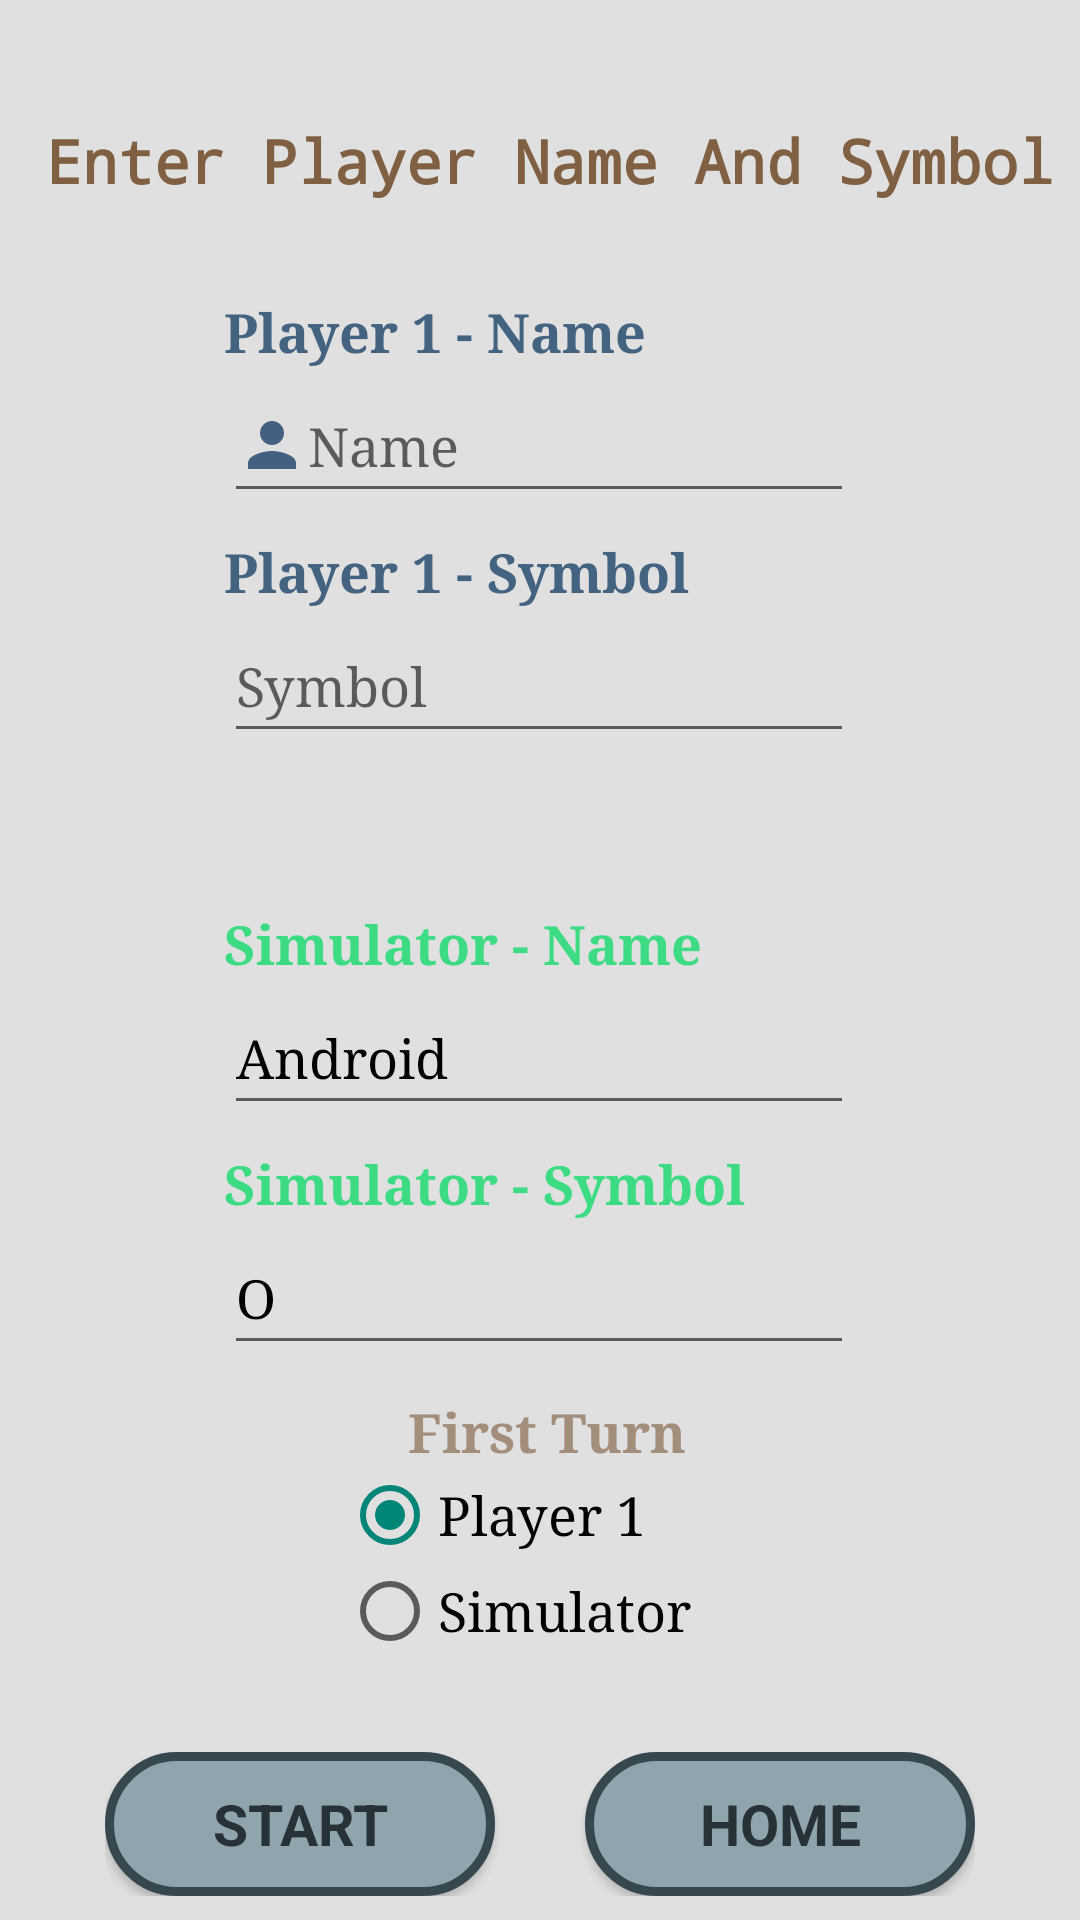

Android layout source for this screen:
<!-- AndroidManifest.xml: application theme Theme.FinalProgrammingProject -->
<!-- res/layout/player_name.xml -->
<?xml version="1.0" encoding="utf-8"?>
<androidx.constraintlayout.widget.ConstraintLayout xmlns:android="http://schemas.android.com/apk/res/android"
    xmlns:app="http://schemas.android.com/apk/res-auto"
    xmlns:tools="http://schemas.android.com/tools"
    android:layout_width="match_parent"
    android:layout_height="match_parent"
    tools:context=".PlayerName"
    android:background="#E0E0E0">

    <TextView
        android:id="@+id/textView4"
        android:layout_width="wrap_content"
        android:layout_height="wrap_content"
        android:layout_marginTop="40dp"
        android:fontFamily="monospace"
        android:text="@string/playersNamesAndSymbol"
        android:textColor="#806043"
        android:textSize="20sp"
        android:textStyle="bold"
        app:layout_constraintEnd_toEndOf="parent"
        app:layout_constraintStart_toStartOf="parent"
        app:layout_constraintTop_toTopOf="parent" />

    <TextView
        android:id="@+id/textView2"
        android:layout_width="wrap_content"
        android:layout_height="wrap_content"
        android:fontFamily="serif"
        android:text="@string/playerOneName"
        android:textColor="#436380"
        android:textSize="18sp"
        android:textStyle="bold"
        app:layout_constraintBottom_toTopOf="@+id/etPlayerOneName"
        app:layout_constraintStart_toStartOf="@+id/etPlayerOneName" />

    <EditText
        android:id="@+id/etPlayerOneName"
        android:layout_width="wrap_content"
        android:layout_height="wrap_content"
        android:layout_marginTop="56dp"
        android:ems="10"
        android:fontFamily="serif"
        android:hint="@string/nameHint"
        android:inputType="textPersonName"
        android:minHeight="48dp"
        android:textColor="@color/black"
        android:drawableLeft="@drawable/ic_baseline_person_24_1"
        app:layout_constraintEnd_toEndOf="parent"
        app:layout_constraintHorizontal_bias="0.497"
        app:layout_constraintStart_toStartOf="parent"
        app:layout_constraintTop_toBottomOf="@+id/textView4" />

    <TextView
        android:id="@+id/textView3"
        android:layout_width="wrap_content"
        android:layout_height="wrap_content"
        android:fontFamily="serif"
        android:text="@string/playerOneSymbol"
        android:textColor="#436380"
        android:textSize="18sp"
        android:textStyle="bold"
        app:layout_constraintBottom_toTopOf="@+id/etPlayerOneSymbol"
        app:layout_constraintStart_toStartOf="@+id/etPlayerOneSymbol" />

    <EditText
        android:id="@+id/etPlayerOneSymbol"
        android:layout_width="wrap_content"
        android:layout_height="wrap_content"
        android:layout_marginTop="32dp"
        android:ems="10"
        android:fontFamily="serif"
        android:hint="@string/symbolHint"
        android:inputType="textPersonName"
        android:minHeight="48dp"
        android:textColor="@color/black"
        app:layout_constraintEnd_toEndOf="parent"
        app:layout_constraintHorizontal_bias="0.497"
        app:layout_constraintStart_toStartOf="parent"
        app:layout_constraintTop_toBottomOf="@+id/etPlayerOneName" />

    <TextView
        android:id="@+id/textView5"
        android:layout_width="wrap_content"
        android:layout_height="wrap_content"
        android:fontFamily="serif"
        android:text="@string/simulatorName"
        android:textColor="#3DDC84"
        android:textSize="18sp"
        android:textStyle="bold"
        app:layout_constraintBottom_toTopOf="@+id/etSimulatorName"
        app:layout_constraintStart_toStartOf="@+id/etSimulatorName" />

    <EditText
        android:id="@+id/etSimulatorName"
        android:layout_width="wrap_content"
        android:layout_height="wrap_content"
        android:layout_marginTop="76dp"
        android:ems="10"
        android:fontFamily="serif"
        android:text="@string/android"
        android:inputType="textPersonName"
        android:minHeight="48dp"
        android:textColor="@color/black"
        android:drawableLeft="@drawable/ic_baseline_android_24"
        android:drawablePadding="5dp"
        app:layout_constraintEnd_toEndOf="parent"
        app:layout_constraintHorizontal_bias="0.497"
        app:layout_constraintStart_toStartOf="parent"
        app:layout_constraintTop_toBottomOf="@+id/etPlayerOneSymbol" />

    <TextView
        android:id="@+id/textView6"
        android:layout_width="wrap_content"
        android:layout_height="wrap_content"
        android:fontFamily="serif"
        android:text="@string/simulatorSymbol"
        android:textColor="#3DDC84"
        android:textSize="18sp"
        android:textStyle="bold"
        app:layout_constraintBottom_toTopOf="@+id/etSimulatorSymbol"
        app:layout_constraintStart_toStartOf="@+id/etSimulatorSymbol" />

    <EditText
        android:id="@+id/etSimulatorSymbol"
        android:layout_width="wrap_content"
        android:layout_height="wrap_content"
        android:layout_marginTop="32dp"
        android:ems="10"
        android:fontFamily="serif"
        android:text="@string/O"
        android:inputType="textPersonName"
        android:minHeight="48dp"
        android:textColor="@color/black"
        app:layout_constraintEnd_toEndOf="parent"
        app:layout_constraintHorizontal_bias="0.497"
        app:layout_constraintStart_toStartOf="parent"
        app:layout_constraintTop_toBottomOf="@+id/etSimulatorName" />

    <TextView
        android:id="@+id/textView7"
        android:layout_width="wrap_content"
        android:layout_height="wrap_content"
        android:layout_marginTop="10dp"
        android:fontFamily="serif"
        android:text="@string/firstTurn"
        android:textColor="#A3806043"
        android:textSize="18sp"
        android:textStyle="bold"
        app:layout_constraintEnd_toEndOf="parent"
        app:layout_constraintHorizontal_bias="0.509"
        app:layout_constraintStart_toStartOf="parent"
        app:layout_constraintTop_toBottomOf="@+id/etSimulatorSymbol" />

    <RadioGroup
        android:id="@+id/rgFirstTurn"
        android:layout_width="wrap_content"
        android:layout_height="wrap_content"
        android:layout_marginEnd="16dp"
        android:layout_marginRight="16dp"
        android:layout_marginBottom="32dp"
        app:layout_constraintBottom_toTopOf="@+id/constraintLayout"
        app:layout_constraintEnd_toEndOf="parent"
        app:layout_constraintStart_toStartOf="parent"
        app:layout_constraintTop_toBottomOf="@+id/textView7">

        <RadioButton
            android:id="@+id/rbPlayerOne"
            android:layout_width="match_parent"
            android:layout_height="wrap_content"
            android:checked="true"
            android:fontFamily="serif"
            android:onClick="radioButtonFirstTurn"
            android:text="@string/playerOneFirstTurn"
            android:textColor="@color/black"
            android:textSize="18sp" />

        <RadioButton
            android:id="@+id/rbSimulator"
            android:layout_width="match_parent"
            android:layout_height="wrap_content"
            android:fontFamily="serif"
            android:onClick="radioButtonFirstTurn"
            android:text="@string/simulatorFirstTurn"
            android:textColor="@color/black"
            android:textSize="18sp" />

    </RadioGroup>

    <androidx.constraintlayout.widget.ConstraintLayout
        android:id="@+id/constraintLayout"
        android:layout_width="wrap_content"
        android:layout_height="wrap_content"
        android:layout_marginBottom="8dp"
        app:layout_constraintBottom_toBottomOf="parent"
        app:layout_constraintEnd_toEndOf="parent"
        app:layout_constraintStart_toStartOf="parent">

        <Button
            android:id="@+id/btnStart"
            android:layout_width="130dp"
            android:layout_height="wrap_content"
            android:background="@drawable/one_player_button"
            android:fontFamily="sans-serif"
            android:onClick="startButton"
            android:text="@string/startButton"
            android:textColor="#263238"
            android:textSize="19sp"
            android:textStyle="bold"
            app:layout_constraintBottom_toBottomOf="parent"
            app:layout_constraintStart_toStartOf="parent"
            app:layout_constraintTop_toTopOf="parent" />

        <Button
            android:id="@+id/btnHome1"
            android:layout_width="130dp"
            android:layout_height="wrap_content"
            android:layout_marginStart="30dp"
            android:layout_marginLeft="30dp"
            android:background="@drawable/one_player_button"
            android:fontFamily="sans-serif"
            android:onClick="homeButton"
            android:text="@string/homeButton"
            android:textColor="#263238"
            android:textSize="19sp"
            android:textStyle="bold"
            app:layout_constraintBottom_toBottomOf="parent"
            app:layout_constraintEnd_toEndOf="parent"
            app:layout_constraintStart_toEndOf="@+id/btnStart"
            app:layout_constraintTop_toTopOf="parent" />
    </androidx.constraintlayout.widget.ConstraintLayout>
</androidx.constraintlayout.widget.ConstraintLayout>
<!-- resources referenced by this layout -->
<resources>
  <!-- drawable ic_baseline_person_24_1 (drawable) -->
  <vector android:height="24dp" android:tint="#436080"
      android:viewportHeight="24" android:viewportWidth="24"
      android:width="24dp" xmlns:android="http://schemas.android.com/apk/res/android">
      <path android:fillColor="@android:color/white" android:pathData="M12,12c2.21,0 4,-1.79 4,-4s-1.79,-4 -4,-4 -4,1.79 -4,4 1.79,4 4,4zM12,14c-2.67,0 -8,1.34 -8,4v2h16v-2c0,-2.66 -5.33,-4 -8,-4z"/>
  </vector>
  <!-- drawable one_player_button (drawable) -->
  <?xml version="1.0" encoding="utf-8"?>
  <selector xmlns:android="http://schemas.android.com/apk/res/android">
      <item>
          <shape android:shape="rectangle">
              <solid android:color="#90A4AE"/>
              <corners android:radius="70dp"/>
              <stroke android:color="#37474F" android:width="3dp"/>
          </shape>
      </item>
  </selector>
  <string name="O">O</string>
  <string name="android">Android</string>
  <string name="firstTurn">First Turn</string>
  <string name="homeButton">HOME</string>
  <string name="nameHint">Name</string>
  <string name="playerOneFirstTurn">Player 1</string>
  <string name="playerOneName">Player 1 - Name</string>
  <string name="playerOneSymbol">Player 1 - Symbol</string>
  <string name="playersNamesAndSymbol">\tEnter Player Name And Symbol</string>
  <string name="simulatorFirstTurn">Simulator</string>
  <string name="simulatorName">Simulator - Name</string>
  <string name="simulatorSymbol">Simulator - Symbol</string>
  <string name="startButton">START</string>
  <string name="symbolHint">Symbol</string>
  <style name="Theme.FinalProgrammingProject" parent="Theme.Design.Light.NoActionBar">
          
          <item name="colorPrimary">@color/purple_500</item>
          <item name="colorPrimaryVariant">@color/purple_700</item>
          <item name="colorOnPrimary">@color/white</item>
          
          <item name="colorSecondary">@color/teal_200</item>
          <item name="colorSecondaryVariant">@color/teal_700</item>
          <item name="colorOnSecondary">@color/black</item>
          
          <item name="android:statusBarColor" tools:targetApi="l">?attr/colorPrimaryVariant</item>
          
      </style>
  <!-- not gathered from this repository: default colours our renderer supplied (Android Studio template values) -->
  <color name="purple_500">#FF6200EE</color>
  <color name="purple_700">#FF3700B3</color>
  <color name="teal_200">#FF03DAC5</color>
  <color name="teal_700">#FF018786</color>
  <color name="black">#FF000000</color>
  <color name="white">#FFFFFFFF</color>
</resources>
